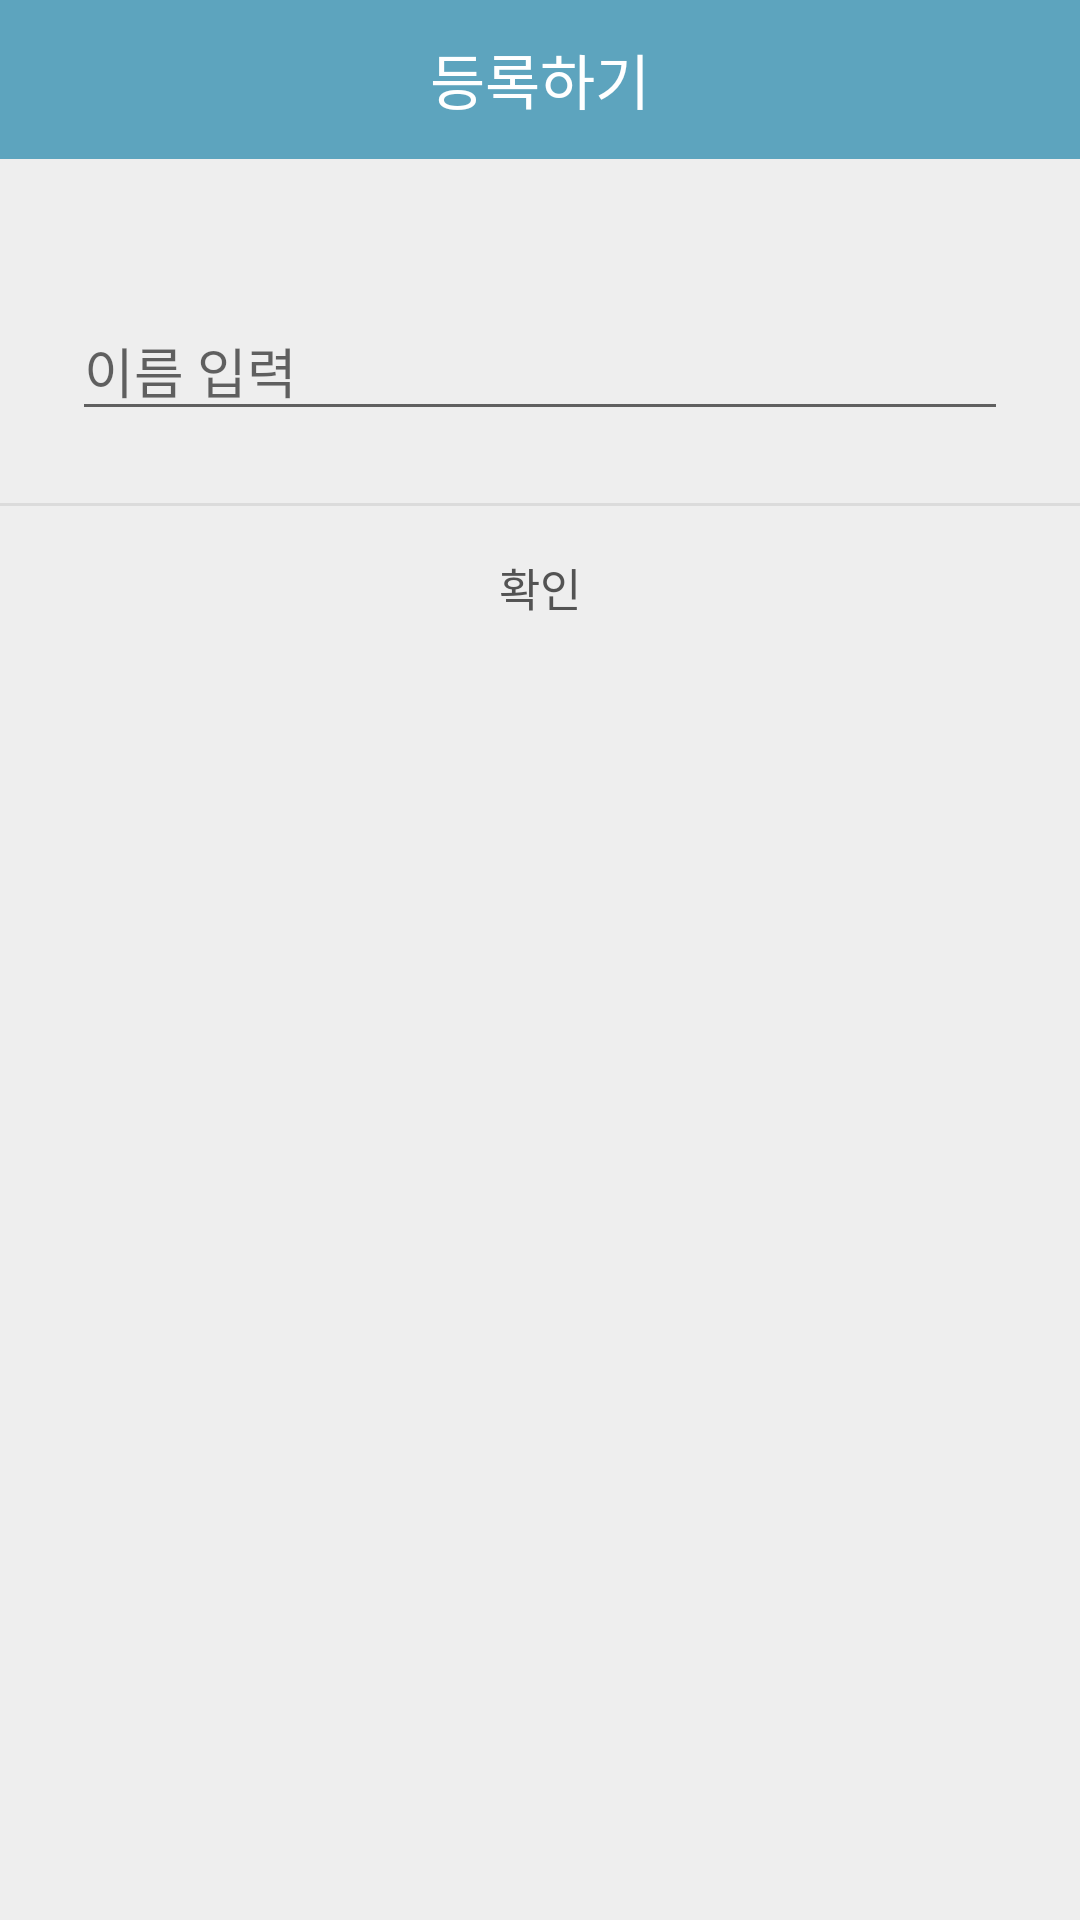

Layout XML and referenced resources for this Android screen:
<!-- AndroidManifest.xml: application theme Theme.Guru_n -->
<!-- res/layout/test.xml -->
<?xml version="1.0" encoding="utf-8"?>
<LinearLayout xmlns:android="http://schemas.android.com/apk/res/android"
    android:background="#eeeeee"
    android:orientation="vertical"
    android:layout_width="300dp"
    android:layout_height="300dp">

    
    <LinearLayout
        android:orientation="horizontal"
        android:layout_width="match_parent"
        android:layout_height="wrap_content">
        <TextView
            android:text="등록하기"
            android:textSize="20sp"
            android:textColor="#fff"
            android:gravity="center"
            android:background="#5DA4BE"
            android:layout_width="match_parent"
            android:layout_height="53dp" />
    </LinearLayout>
    

    
    <LinearLayout
        android:padding="24dp"
        android:orientation="vertical"
        android:layout_width="match_parent"
        android:layout_height="wrap_content">
        <TextView
            android:id="@+id/txtText"
            android:textSize="15sp"
            android:textColor="#000"
            android:alpha="0.87"
            android:gravity="center"
            android:layout_marginBottom="3dp"
            android:layout_width="match_parent"
            android:layout_height="match_parent" />

        <EditText
            android:id="@+id/input"
            android:layout_width="match_parent"
            android:layout_height="wrap_content"
            android:hint="이름 입력" />
    </LinearLayout>
    

    <View
        android:background="#66bdbdbd"
        android:layout_width="match_parent"
        android:layout_height="1dp" />

    
    <LinearLayout
        android:orientation="horizontal"
        android:gravity="center"
        android:layout_width="match_parent"
        android:layout_height="wrap_content">

    </LinearLayout>

    <Button
        android:id="@+id/btnO"
        android:layout_width="match_parent"
        android:layout_height="53dp"
        android:background="#00000000"
        android:gravity="center"
        android:onClick="mOnClose"
        android:padding="16dp"
        android:text="확인"
        android:textColor="#FF535353"
        android:textSize="15sp" />
    
</LinearLayout>
<!-- resources referenced by this layout -->
<resources>
  <style name="Theme.Guru_n" parent="Theme.MaterialComponents.DayNight.DarkActionBar">
          
          <item name="colorPrimary">#5DA4BE</item>
          <item name="colorPrimaryVariant">#A1CDE1</item>
          <item name="colorOnPrimary">@color/white</item>
          
          <item name="colorSecondary">@color/teal_200</item>
          <item name="colorSecondaryVariant">@color/teal_700</item>
          <item name="colorOnSecondary">@color/black</item>
          
          <item name="android:statusBarColor" tools:targetApi="l">?attr/colorPrimaryVariant</item>
          
      </style>
  <color name="white">#FFFFFFFF</color>
  <color name="teal_200">#FF03DAC5</color>
  <color name="teal_700">#FF018786</color>
  <color name="black">#FF000000</color>
</resources>
